Run: headless pygame with SDL's dummy video driver; simulated clock (each Clock.tick advances the game by its frame time, no real sleeping); random seed 0; keys injected as events and as key.get_pressed() state; mouse plan: one left click at the window centre at the start of phase 2, then a move to the lower-right quarter at the start of phase 3.
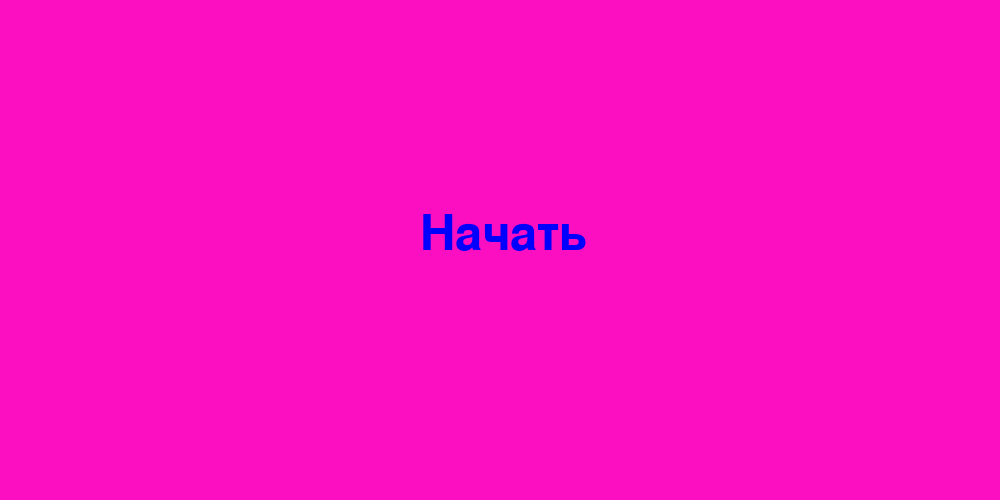
Frame 1 of 4 · flips 1–60 · no input
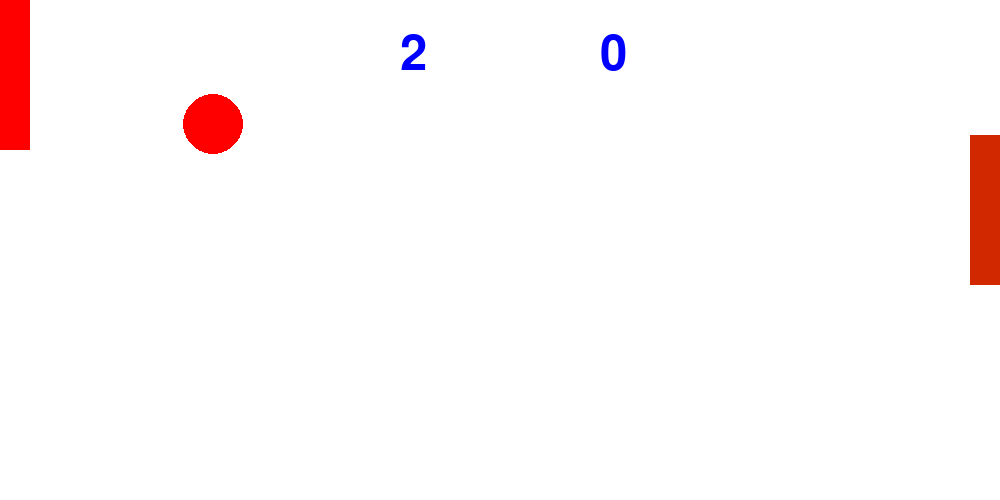
Frame 2 of 4 · flips 61–180 · clicked the window centre · tapped SPACE, RETURN · held RIGHT (→), D
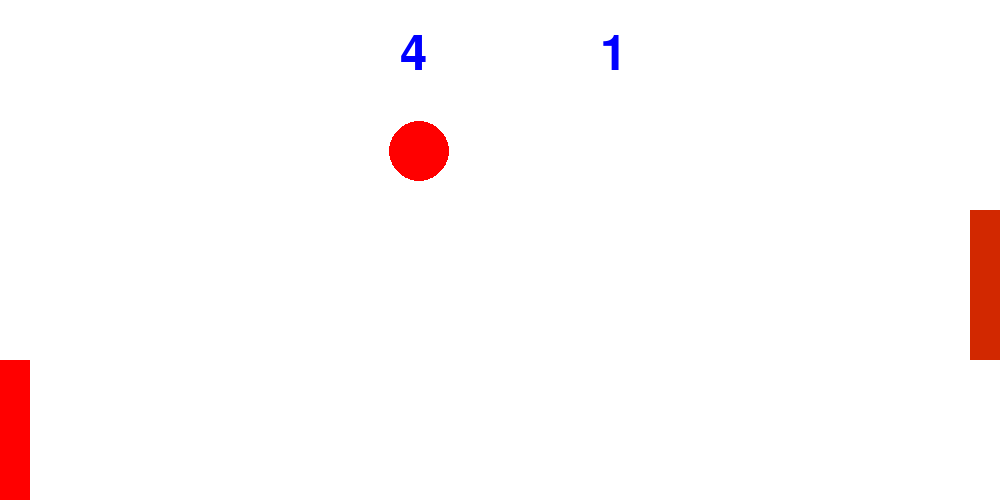
Frame 3 of 4 · flips 181–300 · moved the mouse to the lower-right quarter · held DOWN (↓), S
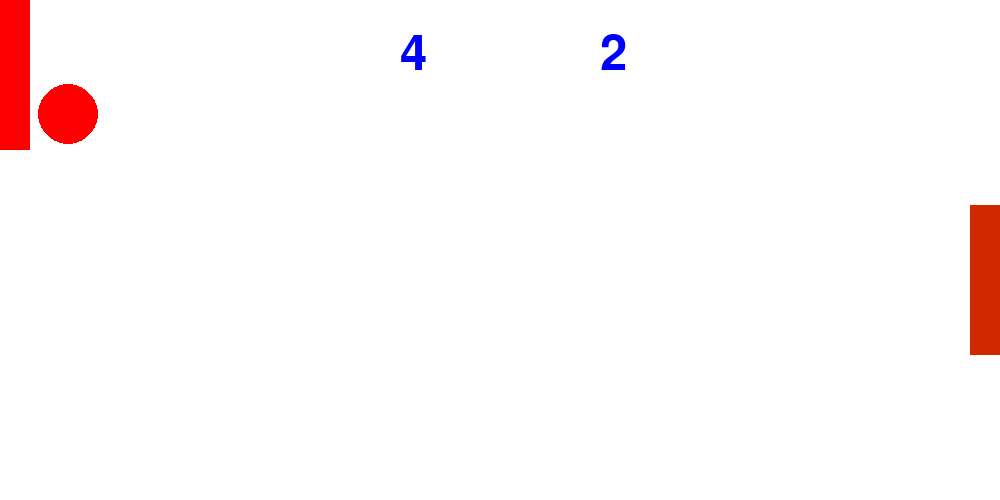
Frame 4 of 4 · flips 301–420 · held LEFT (←), A, UP (↑), W

The pygame program that drew these frames:

import pygame
import random
import sys


class Menu():
    def __init__(self, screen, color):
        self.screen = screen
        self.color = color

    def menu(self):
        menu_font = pygame.font.Font(None, 72)
        run = True
        while run:
            self.screen.fill(self.color)
            start_button = menu_font.render("Начать", 1, (0,0,255))

            mousePosition = pygame.mouse.get_pos()
 
            self.screen.blit(start_button, (int(win_W/2)-80,int(win_H/2)-40))
            for e in pygame.event.get():
                if e.type == pygame.QUIT:
                    sys.exit()
                if e.type == pygame.KEYDOWN:
                    if e.key ==pygame.K_ESCAPE:
                        sys.exit()
                    if e.key == pygame.K_SPACE:
                        run = False
                if e.type == pygame.MOUSEBUTTONDOWN and e.button == 1 :
                    if (mousePosition[0] > win_W/2-80 and mousePosition[0] < win_W/2+80 and mousePosition[1] > win_H/2-40 and mousePosition[1] < win_H/2+40):
                        run = False
            pygame.display.flip()

#Создание класса ракетки
class Pand():
    #Конструктор
    def __init__(self, x, y, width, heitht, color, speed):
        self.x = x
        self.y = y
        self.width = width
        self.heitht = heitht
        self.color = color
        self.speed = speed

    #Отрисовка
    def print(self, window):
        pygame.draw.rect(window, self.color, (self.x, self.y, self.width, self.heitht))
        #self.count_position()

    #Рассчёт позиции
    def count_position(self, upOfDown, win_h):
        if(upOfDown == 'up' and self.y > 0):
            self.y -=self.speed
        if(upOfDown == 'down' and self.y + self.heitht < win_h):
            self.y +=self.speed
        

#Создание класса Шарика
class Ball:
    #Конструктор
    def __init__(self, x, y, radius, speed_x, speed_y, color):
        self.x = x
        self.y = y
        self.radius = radius
        self.speed_x = speed_x
        self.speed_y = speed_y
        self.color = color

    #Метод отрисовки
    def print(self, window):
        pygame.draw.circle(window,self.color,(self.x,self.y),self.radius)
        self.count_position()
    
    #Метод рассчёта позиции
    def count_position(self):
        self.x += self.speed_x
        self.y += self.speed_y

    #Спаун нового шарика
    def spawn(self, x, y):
        self.x = x
        self.y = y
        speed_x = random.randint(-15,15)
        speed_y = random.randint(-6, 6)
        while (speed_x <= 4 and speed_x >= -4):
            speed_x = random.randint(-15,15)
        while (speed_y <= 3 and speed_y >= -3):
            speed_y = random.randint(-15,15)
           
        if ball_y + ball_R >= win_H or ball_y - ball_R <= 0:
            speed_y*= -1
        self.speed_x = speed_x
        self.speed_y = speed_y

pygame.init()
# Переменная отвечающая за счётчик FPS
clock = pygame.time.Clock()
# Переменная, отвечающая за запуск игры
Run = True
# Ширина и высота окна
win_W=1000
win_H=500
# Инициализация основного окна приложения ((Ширина, высота))
window = pygame.display.set_mode((win_W,win_H))
# Настройки для шарика
ball_x = 200
ball_y = 200
speed_x = 15
speed_y = 3
ball_R=30
#Настройки для ракетки игрока
rect_x=0
rect_y=0
rect_W=30
rect_H=150
player_speed=20

#Настройка ракетки бота
bot_rect_x = win_W-rect_W
bot_rect_y = 0
bot_speed = 5

#Настройка шрифта вывода счёта
score_font = pygame.font.Font(None, 72)

#Счёт игроков
player_score = 0
bot_score = 0 

#Создание шарика
game_ball = Ball(int(win_W/2), int(win_H/2), 30, 15, 3, (255,0,0))
game_ball.spawn(int(win_W/2), int(win_H/2))

#Создание ракетки игрока
player_pand = Pand(rect_x, rect_y , rect_W, rect_H, (255,0,0), player_speed)

#Создаём объект меню
menu = Menu(window, (252, 15, 192))
menu.menu()

# Основной цикл игры
while Run:
    # Настройка FPS
    clock.tick(30)
    # Заливка фона определённым цветом.
    # Цвет указывается в модели RGB(R,G,B), где насыщенность цвета указватся в пределах 0-255
    window.fill((255,255,255))
    
    #Свойства вывода текста
    p_score = score_font.render(str(player_score), 1, (0,0,255))
    b_score = score_font.render(str(bot_score), 1, (0,0,255))
    #Отрисвка счёта
    window.blit(b_score, (int(win_W/2-100),30))
    window.blit(p_score, (int(win_W/2+100),30))
    
    # Получение массива всех нажатых клавиш
    keys=pygame.key.get_pressed()
    #Основной цикл обработки игровых событий
    for i in pygame.event.get():
        # Обработка события закрытия приложения. Тип события сравнивается с искомым (QUIT)
        if i.type == pygame.QUIT:
            # Если происходит событие закрытия, то игра останавливается и закрывается
            Run = False
        # Обработка события нажатия клавиши
        if i.type == pygame.KEYDOWN:
            # Проверка того, какая клавиша нажата
            if i.key == pygame.K_f:
                speed_y+= 3
            if i.key == pygame.K_ESCAPE:
                menu.menu()
    #Обработка нажатия клавиш. Сравнение значения элемента массива с названием клавиши и выполнение соответствующего действия
    if keys[pygame.K_DOWN] :
        player_pand.count_position('down', win_H)
    if keys[pygame.K_UP] :
        player_pand.count_position('up', win_H)
    
    #Движения бота за шариком
    if (bot_rect_y+(rect_H/2) < game_ball.y and bot_rect_y + rect_H <= win_H) and game_ball.x>= win_W/2:
        bot_rect_y+=bot_speed
    if (bot_rect_y+(rect_H/2) > game_ball.y and bot_rect_y >= 0)and game_ball.x>= win_W/2:
        bot_rect_y-=bot_speed

    #Отрисока прямоугоника (Окно, (Цвет), (коорддинаты левого верхнего угла, ширины и высота))
    #pygame.draw.rect(window,(210,40,0),(rect_x,rect_y,rect_W,rect_H))
    player_pand.print(window)
    # Изменение положения шарика. К текущему положению прибавляется скорость по двум осям
    pygame.draw.rect(window,(210,40,0), (bot_rect_x,bot_rect_y, rect_W, rect_H))
    game_ball.print(window)
    # Проверка столкновений со стенками и отскок от них
    

    #Проверка столкновения шарика с ракетками игрока и бота
    if (game_ball.x-game_ball.radius <= rect_W):
        if game_ball.y >= player_pand.y and game_ball.y <= player_pand.y+player_pand.heitht:
            game_ball.speed_x*=-1
            game_ball.speed_x=int(game_ball.speed_x * 1.15)
    if (game_ball.x + ball_R >= win_W- rect_W):
        if game_ball.y >= bot_rect_y and game_ball.y <= bot_rect_y+rect_H:
            game_ball.speed_x*=-1
            game_ball.speed_x=int(game_ball.speed_x * 1.15)

    #Отскок шарика от вертикальных и горизонтальных границ
    if game_ball.x + game_ball.radius >= win_W or game_ball.x - game_ball.radius <= 0:
        if game_ball.x + game_ball.radius >= win_W:
            bot_score += 1
        if game_ball.x - game_ball.radius <= 0:
            player_score += 1

        #БУДЕМ СПАВНИТЬ    
        game_ball.spawn(int(win_W/2), int(win_H/2))
           
    if game_ball.y + game_ball.radius >= win_H or game_ball.y - game_ball.radius <= 0:
        game_ball.speed_y*= -1
    
    
    # Обновление окна приложения. Выполняется в конце цикла
    pygame.display.update()
    

    
